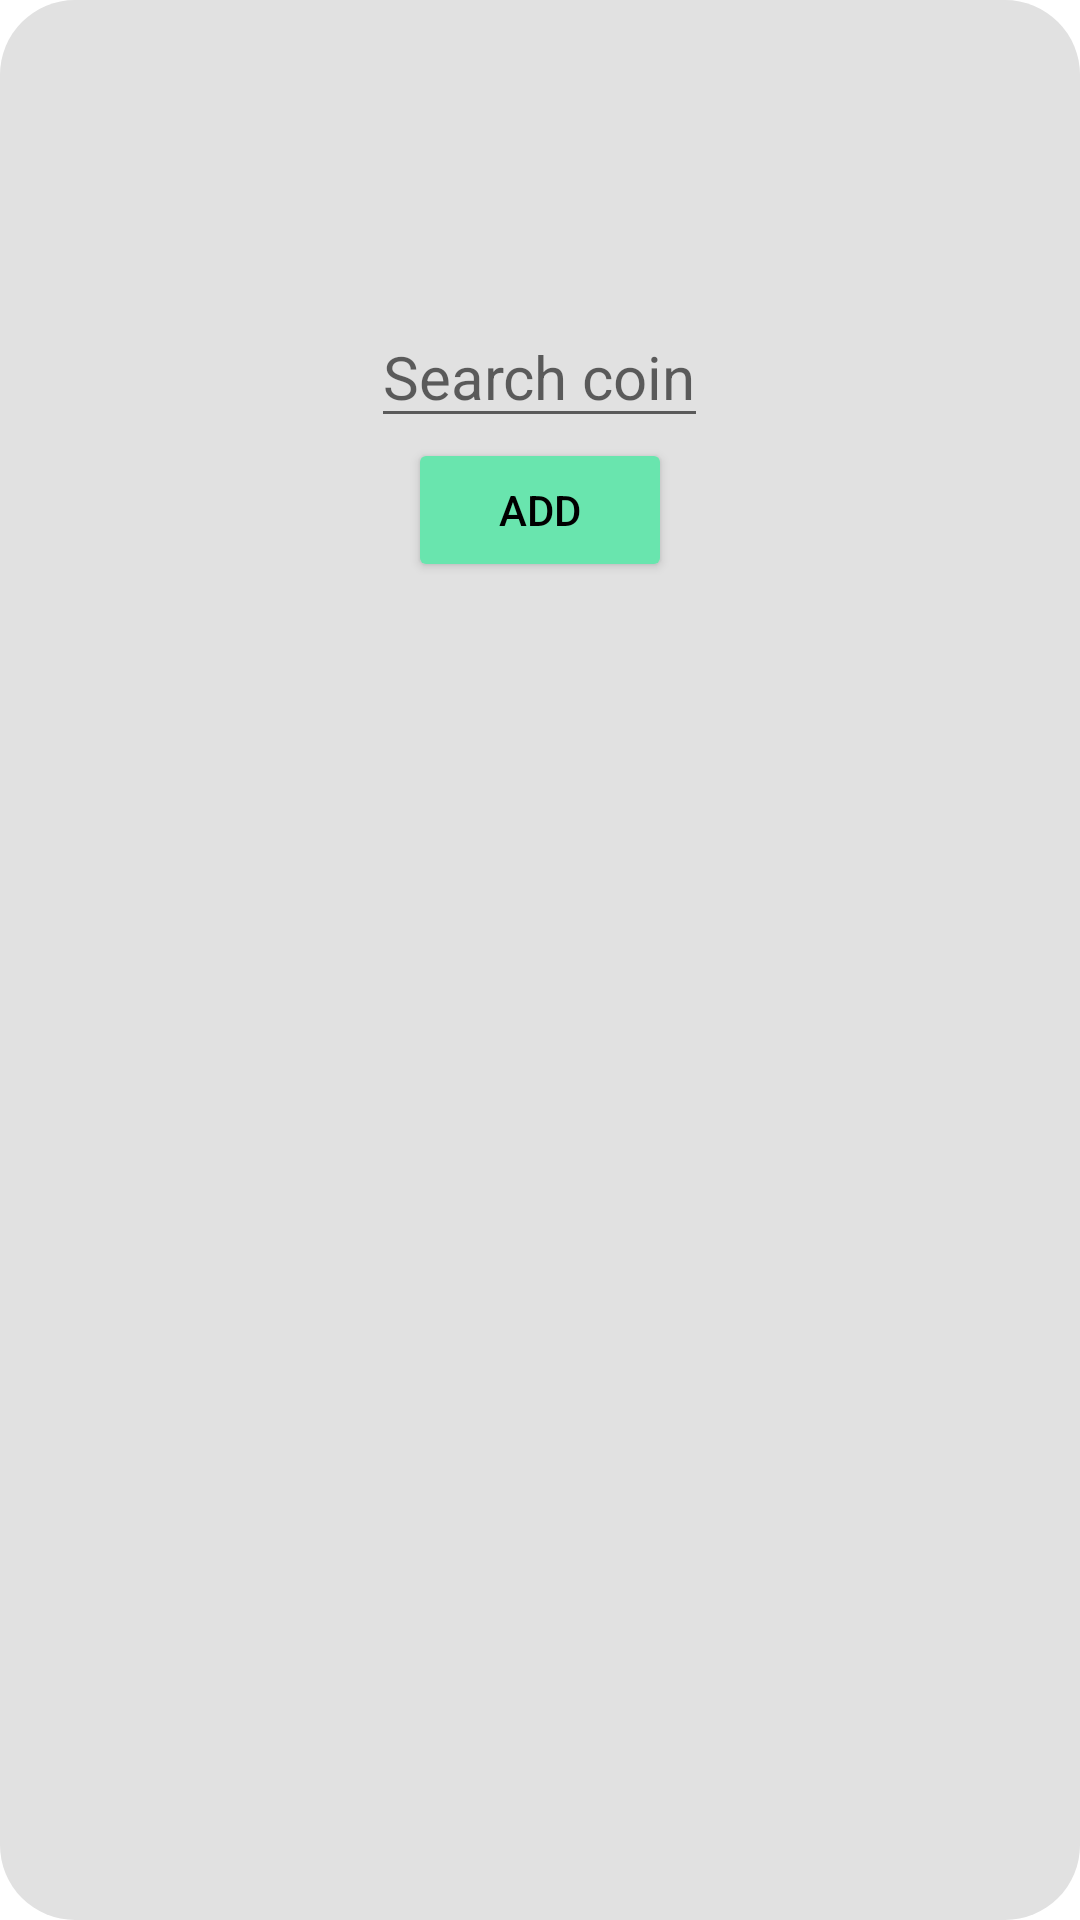

Reconstruct the res/layout file that produces this screen, plus the resources it refers to.
<!-- AndroidManifest.xml: application theme Theme.CryptoTracker -->
<!-- res/layout/dialog_addcoin.xml -->
<?xml version="1.0" encoding="utf-8"?>
<RelativeLayout xmlns:android="http://schemas.android.com/apk/res/android"
    xmlns:app="http://schemas.android.com/apk/res-auto"
    xmlns:tools="http://schemas.android.com/tools"
    android:layout_width="match_parent"
    android:layout_height="wrap_content"
    android:id="@+id/root_vg"
    android:background="@drawable/rounded_dialog">

    <RelativeLayout
        android:layout_width="match_parent"
        android:layout_height="wrap_content">

        <ImageView
            android:id="@+id/btnClose"
            android:layout_width="24dp"
            android:layout_height="24dp"
            android:layout_marginTop="2dp"
            android:layout_marginEnd="2dp"
            android:src="@drawable/ic_cancel"
            android:layout_alignParentEnd="true"
            android:layout_marginRight="2dp"
            android:layout_alignParentRight="true" />
        <LinearLayout
            android:layout_width="match_parent"
            android:layout_height="wrap_content"
            android:orientation="vertical">
            <ImageView
                android:id="@+id/img_icon"
                android:layout_width="80dp"
                android:layout_height="80dp"
                android:src="@drawable/ic_add_circle"
                android:elevation="8dp"
                android:layout_gravity="center_horizontal"
                android:layout_marginTop="12dp"/>

            <EditText
                android:id="@+id/txtCoin"
                android:layout_width="wrap_content"
                android:layout_height="wrap_content"
                android:layout_gravity="center_horizontal"
                android:hint="Search coin"
                android:textSize="20sp" />

                <Button
                    android:id="@+id/btnAdd"
                    android:layout_width="wrap_content"
                    android:layout_height="wrap_content"
                    android:layout_gravity="center_horizontal"
                    android:text="Add"
                    android:textColor="@color/black"
                    android:backgroundTint="#69e5ae"/>

        </LinearLayout>
    </RelativeLayout>



</RelativeLayout>
<!-- resources referenced by this layout -->
<resources>
  <color name="black">#FF000000</color>
  <!-- drawable rounded_dialog (drawable) -->
  <?xml version="1.0" encoding="utf-8"?>
  <shape xmlns:android="http://schemas.android.com/apk/res/android">
      <corners android:radius="25dp"/>
      <solid android:color="#e1e1e1"/>
      <padding
          android:left="10dp"
          android:top="10dp"
          android:right="10dp"
          android:bottom="10dp" />
  </shape>
  <style name="Theme.CryptoTracker" parent="Theme.MaterialComponents.DayNight.NoActionBar">
          
          <item name="colorPrimary">@color/light_gray</item>
          <item name="colorPrimaryVariant">@color/light_gray</item>
          <item name="colorOnPrimary">@color/black</item>
          <item name="android:windowLightStatusBar">true</item>
          
          <item name="colorSecondary">@color/teal_200</item>
          <item name="colorSecondaryVariant">@color/teal_700</item>
          <item name="colorOnSecondary">@color/black</item>
          
          <item name="android:statusBarColor" tools:targetApi="l">?attr/colorPrimaryVariant</item>
          
      </style>
  <color name="light_gray">#f2f2f2</color>
  <color name="teal_200">#FF03DAC5</color>
  <color name="teal_700">#FF018786</color>
</resources>
